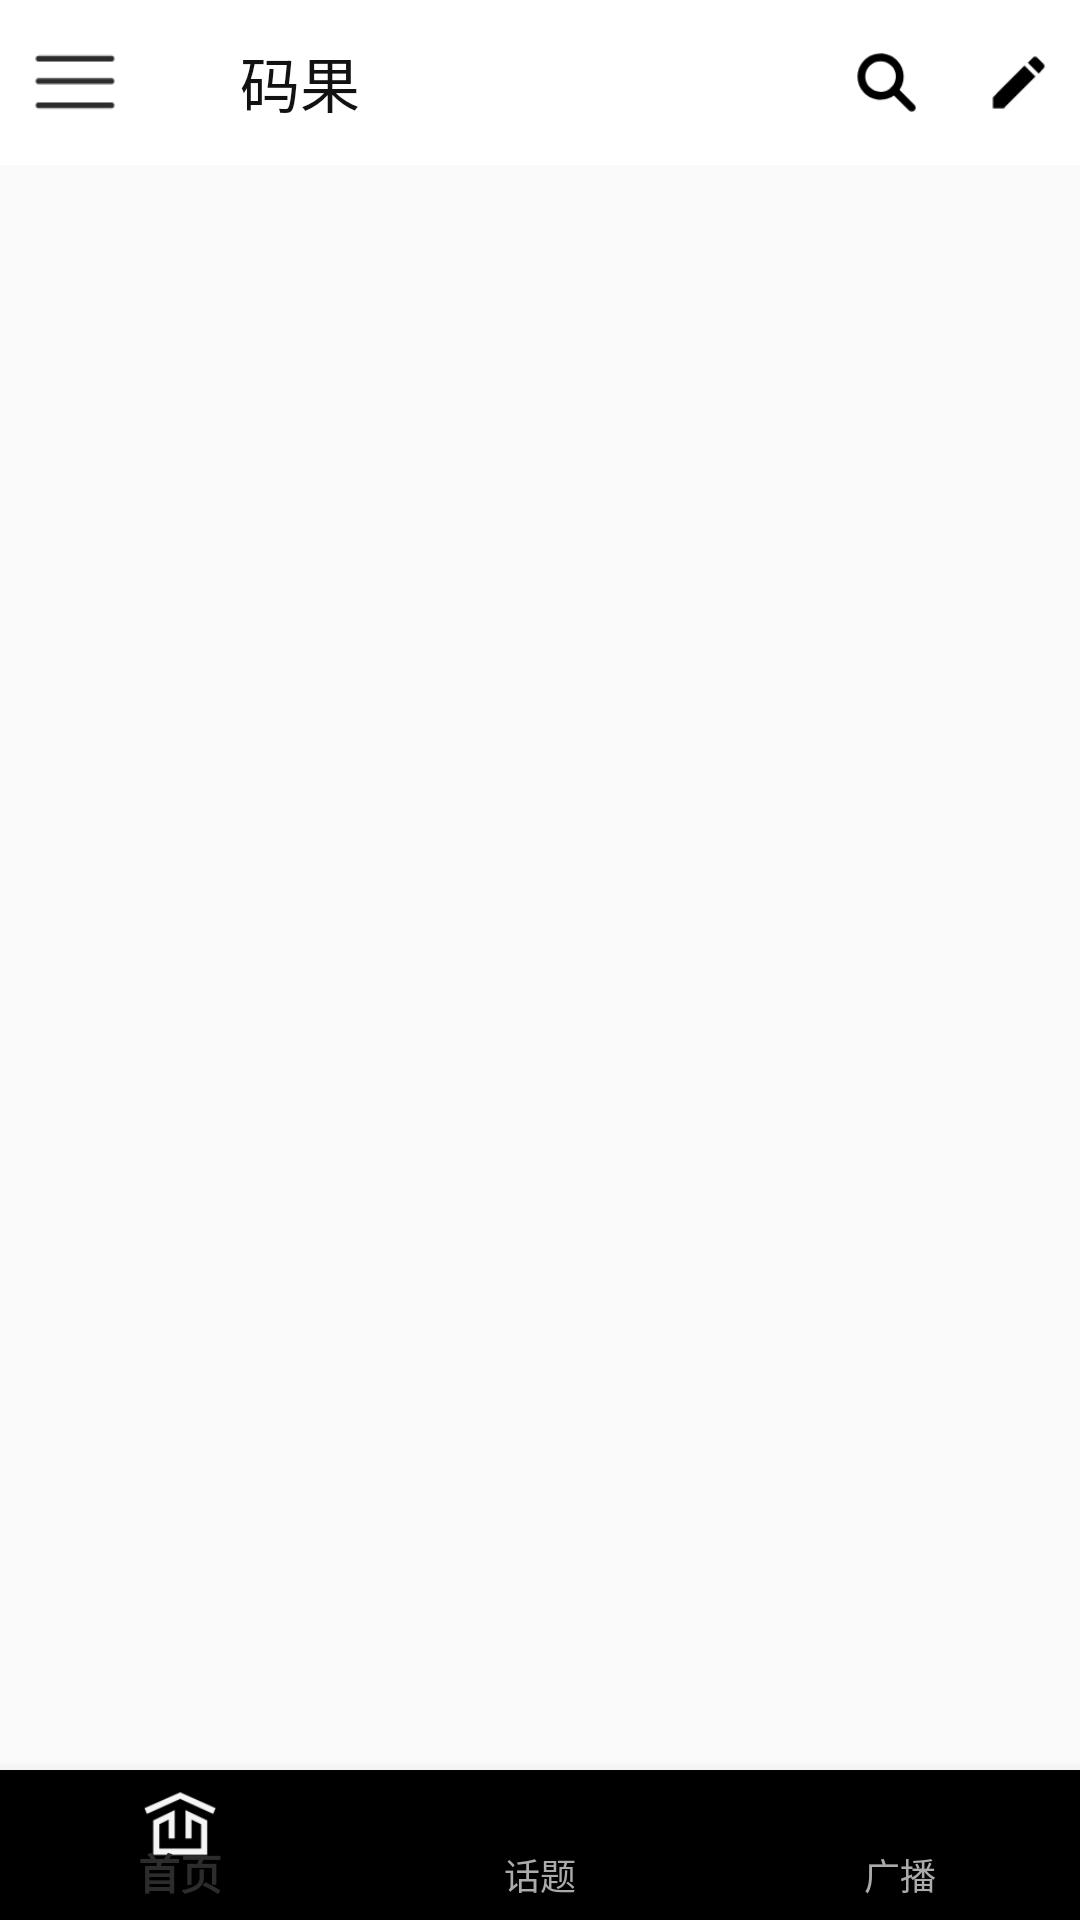

Here is an Android app screen rendered from its layout file. Give the layout XML and the strings, colors and styles it references.
<!-- AndroidManifest.xml: application theme Theme.AppCompat.Light.NoActionBar -->
<!-- res/layout/activity_main.xml -->
<?xml version="1.0" encoding="utf-8"?>
<android.support.v4.widget.DrawerLayout
    xmlns:android="http://schemas.android.com/apk/res/android"
    xmlns:app="http://schemas.android.com/apk/res-auto"
    android:layout_width="match_parent"
    android:layout_height="match_parent"
    android:id="@+id/drawer_layout">
    
    <include layout="@layout/toolbar_layout"/>
    <android.support.design.widget.NavigationView
        android:id="@+id/nav_view"
        android:layout_width="330dp"
        android:layout_height="match_parent"
        android:layout_gravity = "start"
        app:headerLayout="@layout/head_layout"
        app:itemBackground="?attr/colorPrimary"
        app:menu="@menu/menu">
    </android.support.design.widget.NavigationView>

</android.support.v4.widget.DrawerLayout>
<!-- res/layout/toolbar_layout.xml (included above) -->
<?xml version="1.0" encoding="utf-8"?>
<RelativeLayout
    xmlns:android="http://schemas.android.com/apk/res/android"
    xmlns:app="http://schemas.android.com/apk/res-auto"
    android:layout_width="match_parent"
    android:layout_height="match_parent"
   >

    <android.support.v7.widget.Toolbar
        android:id="@+id/toolbar"
        android:layout_width="match_parent"
        android:layout_height="55dp"
        android:background="@color/white"
        app:contentInsetStart="0dp">
        <RelativeLayout
            android:layout_width="match_parent"
            android:layout_height="match_parent">
            <RelativeLayout
                android:id="@+id/ral_more"
                android:layout_width="50dp"
                android:layout_height="match_parent">
                <ImageView
                    android:id="@+id/img_more"
                    android:layout_width="30dp"
                    android:layout_height="30dp"
                    android:layout_centerVertical="true"
                    android:layout_marginLeft="10dp"
                    android:src="@mipmap/more"/>
            </RelativeLayout>
            <TextView
                android:id="@+id/tv_bar_title"
                android:layout_width="wrap_content"
                android:layout_height="wrap_content"
                android:layout_centerVertical="true"
                android:layout_toRightOf="@+id/ral_more"
                android:layout_marginLeft="30dp"
                android:layout_gravity="center"
                android:text="@string/app_name"
                android:textSize="20dp"
                android:textColor="@color/dark" />
            <ImageView
                android:layout_width="23dp"
                android:layout_height="23dp"
                android:layout_centerVertical="true"
                android:layout_toLeftOf="@+id/img_edit"
                android:layout_marginRight="20dp"
                android:src="@mipmap/search"/>
            <ImageView
                android:id="@+id/img_edit"
                android:layout_width="25dp"
                android:layout_height="25dp"
                android:layout_centerVertical="true"
                android:layout_marginRight="8dp"
                android:layout_alignParentRight="true"
                android:src="@mipmap/edit"/>
        </RelativeLayout>
    </android.support.v7.widget.Toolbar>

    <android.support.v4.view.ViewPager
        android:layout_width="match_parent"
        android:layout_height="match_parent"
        android:id="@+id/fl_content_ral"
        android:layout_below="@+id/toolbar"
        android:layout_above="@+id/nav_bottom">

    </android.support.v4.view.ViewPager>

    <android.support.design.widget.BottomNavigationView
        android:id="@+id/nav_bottom"
        android:layout_width="match_parent"
        android:layout_height="50dp"
        android:layout_alignParentBottom="true"
        app:itemTextColor="@color/vt_main"
        app:menu="@menu/nav_bottom_item"
        />
</RelativeLayout>
<!-- res/layout/head_layout.xml (included above) -->
<?xml version="1.0" encoding="utf-8"?>
<RelativeLayout
    xmlns:android="http://schemas.android.com/apk/res/android"
    android:layout_width="match_parent"
    android:layout_height="150dp"
    >

    <RelativeLayout
        android:layout_width="match_parent"
        android:layout_height="wrap_content"
        android:id="@+id/top">
        <ImageView
            android:layout_width="80dp"
            android:layout_height="80dp"
            android:src="@mipmap/icon"
            android:layout_marginTop="30dp"
            android:layout_marginLeft="20dp"
            android:id="@+id/icon_my" />

        <TextView
            android:id="@+id/tv_user_name"
            android:layout_width="wrap_content"
            android:layout_height="wrap_content"
            android:layout_toRightOf="@+id/icon_my"
            android:layout_marginLeft="10dp"
            android:layout_centerInParent="true"
            android:text="Amy" />

        <RelativeLayout
            android:layout_width="wrap_content"
            android:layout_height="wrap_content"
            android:layout_alignBottom="@+id/icon_my"
            android:layout_toRightOf="@+id/icon_my"
            android:layout_marginBottom="10dp"
            android:layout_marginLeft="10dp"
            android:background="@drawable/vt_level">
            <TextView
                android:id="@+id/tv_user_level"
                android:layout_width="wrap_content"
                android:layout_height="wrap_content"
                android:layout_margin="3dp"
                android:textSize="10dp"
                android:textColor="@color/white"
                android:text="青涩码果" />
        </RelativeLayout>
    </RelativeLayout>

    <ImageView
        android:layout_width="30dp"
        android:layout_height="30dp"
        android:layout_alignParentBottom="true"
        android:layout_alignParentRight="true"
        android:layout_marginRight="10dp"
        android:src="@mipmap/icon_tree"
        />

    <TextView
        android:layout_width="wrap_content"
        android:layout_height="wrap_content"
        android:layout_alignParentBottom="true"
        android:textColor="@color/grey"
        android:text="SHARE YOUR CODEFRUIT LIFE,SHARE YOUR"
        android:layout_marginBottom="5dp"
        android:textSize="10dp"
        android:layout_marginLeft="30dp"/>

    <LinearLayout
        android:layout_width="match_parent"
        android:layout_height="2dp"
        android:layout_marginTop="20dp"
        android:id="@+id/grey_line"
        android:layout_alignParentBottom="true"
        android:background="@color/grey">

    </LinearLayout>
</RelativeLayout>
<!-- resources referenced by this layout -->
<resources>
  <color name="dark">#121212</color>
  <color name="grey">#ABABAB</color>
  <color name="white">#ffffff</color>
  <!-- drawable vt_level (drawable) -->
  <?xml version="1.0" encoding="utf-8"?>
  <shape xmlns:android="http://schemas.android.com/apk/res/android" android:shape="rectangle">
  
      <corners android:radius="3dp"/>
      <solid android:color="@color/blue"/>
  </shape>
  <!-- mipmap edit: png bitmap (mipmap-hdpi, 432 bytes) -->
  <!-- mipmap icon: png bitmap (mipmap-mdpi, 12718 bytes) -->
  <!-- mipmap icon_tree: png bitmap (mipmap-mdpi, 11199 bytes) -->
  <!-- mipmap more: png bitmap (mipmap-hdpi, 248 bytes) -->
  <!-- mipmap search: png bitmap (mipmap-hdpi, 791 bytes) -->
  <string name="app_name">码果</string>
  <color name="blue">#1874CD</color>
</resources>
